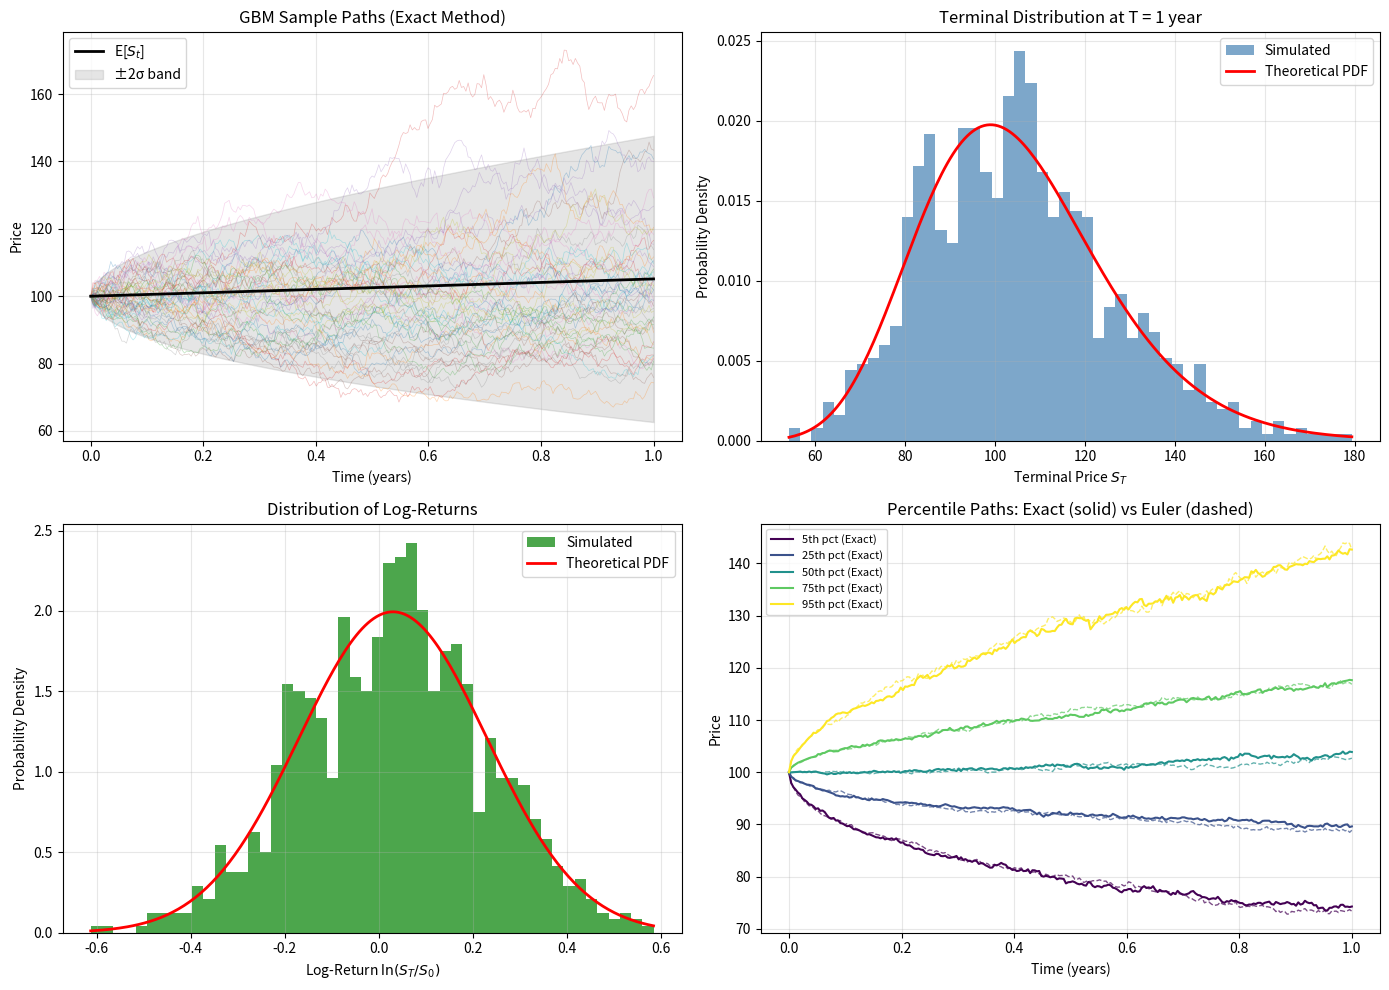

Generate this figure with matplotlib:
import numpy as np
import matplotlib.pyplot as plt
from scipy import stats

# Set random seed for reproducibility
np.random.seed(42)

# GBM Parameters
S0 = 100      # Initial price
mu = 0.05     # Drift (5% annual return)
sigma = 0.2   # Volatility (20% annual)
T = 1.0       # Time horizon (1 year)
N = 252       # Number of time steps (trading days)
M = 1000      # Number of simulation paths

dt = T / N    # Time step size
t = np.linspace(0, T, N + 1)

print(f"GBM Parameters:")
print(f"  Initial Value (S₀): {S0}")
print(f"  Drift (μ): {mu}")
print(f"  Volatility (σ): {sigma}")
print(f"  Time Horizon (T): {T} year")
print(f"  Time Steps (N): {N}")
print(f"  Simulation Paths (M): {M}")

def gbm_exact(S0, mu, sigma, T, N, M):
    """
    Simulate GBM using the exact analytical solution.
    
    Parameters:
    -----------
    S0 : float - Initial value
    mu : float - Drift coefficient
    sigma : float - Volatility coefficient
    T : float - Time horizon
    N : int - Number of time steps
    M : int - Number of paths
    
    Returns:
    --------
    S : ndarray of shape (M, N+1) - Simulated paths
    """
    dt = T / N
    
    # Generate random increments
    Z = np.random.standard_normal((M, N))
    
    # Calculate increments using exact formula
    drift = (mu - 0.5 * sigma**2) * dt
    diffusion = sigma * np.sqrt(dt) * Z
    
    # Cumulative sum to get log-returns
    log_returns = np.cumsum(drift + diffusion, axis=1)
    
    # Initialize paths array
    S = np.zeros((M, N + 1))
    S[:, 0] = S0
    S[:, 1:] = S0 * np.exp(log_returns)
    
    return S

def gbm_euler_maruyama(S0, mu, sigma, T, N, M):
    """
    Simulate GBM using Euler-Maruyama discretization.
    
    Parameters:
    -----------
    S0 : float - Initial value
    mu : float - Drift coefficient
    sigma : float - Volatility coefficient
    T : float - Time horizon
    N : int - Number of time steps
    M : int - Number of paths
    
    Returns:
    --------
    S : ndarray of shape (M, N+1) - Simulated paths
    """
    dt = T / N
    
    # Initialize paths array
    S = np.zeros((M, N + 1))
    S[:, 0] = S0
    
    # Generate random increments
    Z = np.random.standard_normal((M, N))
    
    # Euler-Maruyama iteration
    for i in range(N):
        S[:, i + 1] = S[:, i] * (1 + mu * dt + sigma * np.sqrt(dt) * Z[:, i])
    
    return S

# Run simulations
S_exact = gbm_exact(S0, mu, sigma, T, N, M)
S_euler = gbm_euler_maruyama(S0, mu, sigma, T, N, M)

print(f"Simulation complete.")
print(f"Exact method - Final mean: {S_exact[:, -1].mean():.2f}")
print(f"Euler-Maruyama - Final mean: {S_euler[:, -1].mean():.2f}")
print(f"Theoretical mean: {S0 * np.exp(mu * T):.2f}")

# Create comprehensive visualization
fig = plt.figure(figsize=(14, 10))

# Plot 1: Sample paths
ax1 = fig.add_subplot(2, 2, 1)
num_paths_to_plot = 50
for i in range(num_paths_to_plot):
    ax1.plot(t, S_exact[i, :], alpha=0.3, linewidth=0.5)

# Plot theoretical mean and confidence bands
mean_theoretical = S0 * np.exp(mu * t)
std_theoretical = np.sqrt(S0**2 * np.exp(2 * mu * t) * (np.exp(sigma**2 * t) - 1))

ax1.plot(t, mean_theoretical, 'k-', linewidth=2, label='E[$S_t$]')
ax1.fill_between(t, 
                  mean_theoretical - 2*std_theoretical, 
                  mean_theoretical + 2*std_theoretical, 
                  alpha=0.2, color='gray', label='±2σ band')
ax1.set_xlabel('Time (years)')
ax1.set_ylabel('Price')
ax1.set_title('GBM Sample Paths (Exact Method)')
ax1.legend(loc='upper left')
ax1.grid(True, alpha=0.3)

# Plot 2: Terminal distribution comparison
ax2 = fig.add_subplot(2, 2, 2)

# Histogram of simulated terminal values
ax2.hist(S_exact[:, -1], bins=50, density=True, alpha=0.7, 
         color='steelblue', label='Simulated')

# Theoretical log-normal distribution
mean_log = np.log(S0) + (mu - 0.5 * sigma**2) * T
std_log = sigma * np.sqrt(T)
x = np.linspace(S_exact[:, -1].min(), S_exact[:, -1].max(), 200)
pdf = stats.lognorm.pdf(x, s=std_log, scale=np.exp(mean_log))
ax2.plot(x, pdf, 'r-', linewidth=2, label='Theoretical PDF')

ax2.set_xlabel('Terminal Price $S_T$')
ax2.set_ylabel('Probability Density')
ax2.set_title('Terminal Distribution at T = 1 year')
ax2.legend()
ax2.grid(True, alpha=0.3)

# Plot 3: Log-returns distribution
ax3 = fig.add_subplot(2, 2, 3)

# Calculate log-returns
log_returns_sim = np.log(S_exact[:, -1] / S0)

ax3.hist(log_returns_sim, bins=50, density=True, alpha=0.7, 
         color='green', label='Simulated')

# Theoretical normal distribution for log-returns
mean_ret = (mu - 0.5 * sigma**2) * T
std_ret = sigma * np.sqrt(T)
x_ret = np.linspace(log_returns_sim.min(), log_returns_sim.max(), 200)
pdf_ret = stats.norm.pdf(x_ret, loc=mean_ret, scale=std_ret)
ax3.plot(x_ret, pdf_ret, 'r-', linewidth=2, label='Theoretical PDF')

ax3.set_xlabel('Log-Return $\\ln(S_T/S_0)$')
ax3.set_ylabel('Probability Density')
ax3.set_title('Distribution of Log-Returns')
ax3.legend()
ax3.grid(True, alpha=0.3)

# Plot 4: Comparison of methods
ax4 = fig.add_subplot(2, 2, 4)

# Plot percentiles over time
percentiles = [5, 25, 50, 75, 95]
colors = plt.cm.viridis(np.linspace(0, 1, len(percentiles)))

for pct, color in zip(percentiles, colors):
    exact_pct = np.percentile(S_exact, pct, axis=0)
    euler_pct = np.percentile(S_euler, pct, axis=0)
    ax4.plot(t, exact_pct, '-', color=color, linewidth=1.5, 
             label=f'{pct}th pct (Exact)')
    ax4.plot(t, euler_pct, '--', color=color, linewidth=1, alpha=0.7)

ax4.set_xlabel('Time (years)')
ax4.set_ylabel('Price')
ax4.set_title('Percentile Paths: Exact (solid) vs Euler (dashed)')
ax4.legend(loc='upper left', fontsize=8)
ax4.grid(True, alpha=0.3)

plt.tight_layout()
plt.savefig('plot.png', dpi=150, bbox_inches='tight')
plt.show()

print("\nPlot saved to 'plot.png'")

# Statistical validation
print("="*60)
print("Statistical Validation of Simulation")
print("="*60)

# Theoretical values
E_ST = S0 * np.exp(mu * T)
Var_ST = S0**2 * np.exp(2 * mu * T) * (np.exp(sigma**2 * T) - 1)
Std_ST = np.sqrt(Var_ST)

# Simulated statistics
sim_mean = S_exact[:, -1].mean()
sim_std = S_exact[:, -1].std()
sim_median = np.median(S_exact[:, -1])

# Theoretical median (log-normal)
theo_median = S0 * np.exp((mu - 0.5 * sigma**2) * T)

print(f"\nTerminal Value Statistics (at T = {T}):")
print(f"{'Metric':<20} {'Theoretical':>15} {'Simulated':>15} {'Error %':>12}")
print("-" * 65)
print(f"{'Mean':<20} {E_ST:>15.4f} {sim_mean:>15.4f} {100*abs(sim_mean-E_ST)/E_ST:>11.4f}%")
print(f"{'Std Dev':<20} {Std_ST:>15.4f} {sim_std:>15.4f} {100*abs(sim_std-Std_ST)/Std_ST:>11.4f}%")
print(f"{'Median':<20} {theo_median:>15.4f} {sim_median:>15.4f} {100*abs(sim_median-theo_median)/theo_median:>11.4f}%")

# Kolmogorov-Smirnov test for log-normality
log_ST = np.log(S_exact[:, -1])
ks_stat, ks_pvalue = stats.kstest(log_ST, 'norm', 
                                   args=(mean_log, std_log))

print(f"\nKolmogorov-Smirnov Test for Log-Normality:")
print(f"  K-S Statistic: {ks_stat:.6f}")
print(f"  p-value: {ks_pvalue:.6f}")
print(f"  Result: {'Fail to reject H₀ (log-normal)' if ks_pvalue > 0.05 else 'Reject H₀'}")

# Comparison of methods
print(f"\nMethod Comparison (Terminal Mean):")
print(f"  Exact Method: {S_exact[:, -1].mean():.4f}")
print(f"  Euler-Maruyama: {S_euler[:, -1].mean():.4f}")
print(f"  Difference: {abs(S_exact[:, -1].mean() - S_euler[:, -1].mean()):.4f}")